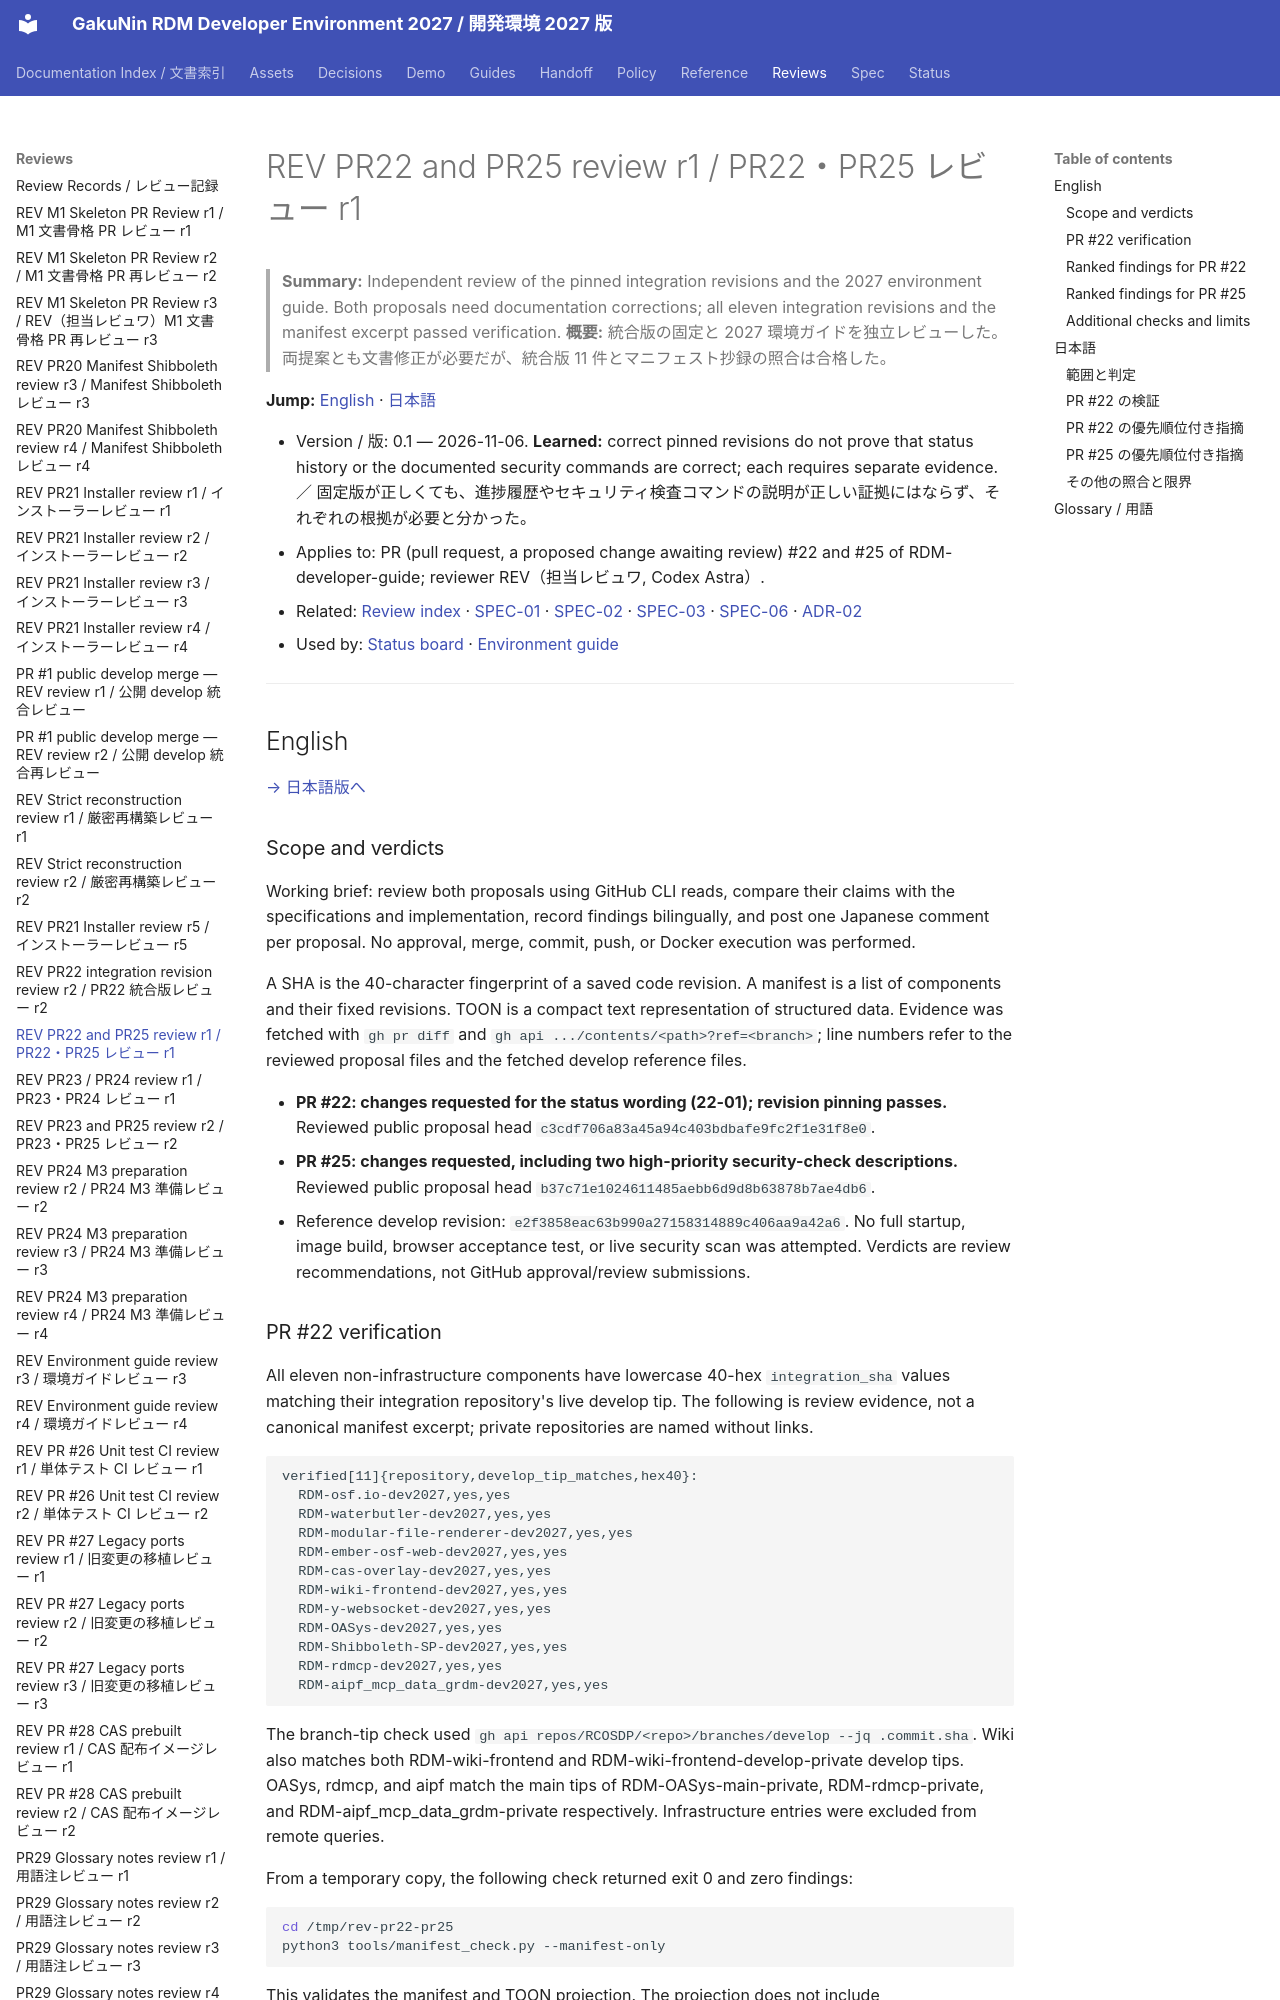

repository: RCOSDP/RDM-developer-guide · page: reviews/2026-11-06_RDM-developer-guide_PR22_PR25_r1/index.html · generator: mkdocs

# REV PR22 and PR25 review r1 / PR22・PR25 レビュー r1

> **Summary:** Independent review of the pinned integration revisions and the 2027 environment guide. Both proposals need documentation corrections; all eleven integration revisions and the manifest excerpt passed verification.
> **概要:** 統合版の固定と 2027 環境ガイドを独立レビューした。両提案とも文書修正が必要だが、統合版 11 件とマニフェスト抄録の照合は合格した。

**Jump:** [English](#english) · [日本語](#japanese)

- Version / 版: 0.1 — 2026-11-06. **Learned:** correct pinned revisions do not prove that status history or the documented security commands are correct; each requires separate evidence. ／ 固定版が正しくても、進捗履歴やセキュリティ検査コマンドの説明が正しい証拠にはならず、それぞれの根拠が必要と分かった。
- Applies to: PR (pull request, a proposed change awaiting review) #22 and #25 of RDM-developer-guide; reviewer REV（担当レビュワ, Codex Astra）.
- Related: [Review index](README.md) · [SPEC-01](../spec/01_manifest.md) · [SPEC-02](../spec/02_installer_cli.md) · [SPEC-03](../spec/03_security_gate.md) · [SPEC-06](../spec/06_documentation_conventions.md) · [ADR-02](../decisions/ADR-02_Network_Model.md)
- Used by: [Status board](../status/README.md) · [Environment guide](../guides/environment/README.md)

---

<a id="english"></a>
## English

[→ 日本語版へ](#japanese)

### Scope and verdicts

Working brief: review both proposals using GitHub CLI reads, compare their claims with the specifications and implementation, record findings bilingually, and post one Japanese comment per proposal. No approval, merge, commit, push, or Docker execution was performed.

A SHA is the 40-character fingerprint of a saved code revision. A manifest is a list of components and their fixed revisions. TOON is a compact text representation of structured data. Evidence was fetched with `gh pr diff` and `gh api .../contents/<path>?ref=<branch>`; line numbers refer to the reviewed proposal files and the fetched develop reference files.

- **PR #22: changes requested for the status wording (22-01); revision pinning passes.** Reviewed public proposal head `c3cdf706a83a45a94c403bdbafe9fc2f1e31f8e0`.
- **PR #25: changes requested, including two high-priority security-check descriptions.** Reviewed public proposal head `b37c71e1024611485aebb6d9d8b63878b7ae4db6`.
- Reference develop revision: `e2f3858eac63b990a27158314889c406aa9a42a6`. No full startup, image build, browser acceptance test, or live security scan was attempted. Verdicts are review recommendations, not GitHub approval/review submissions.
